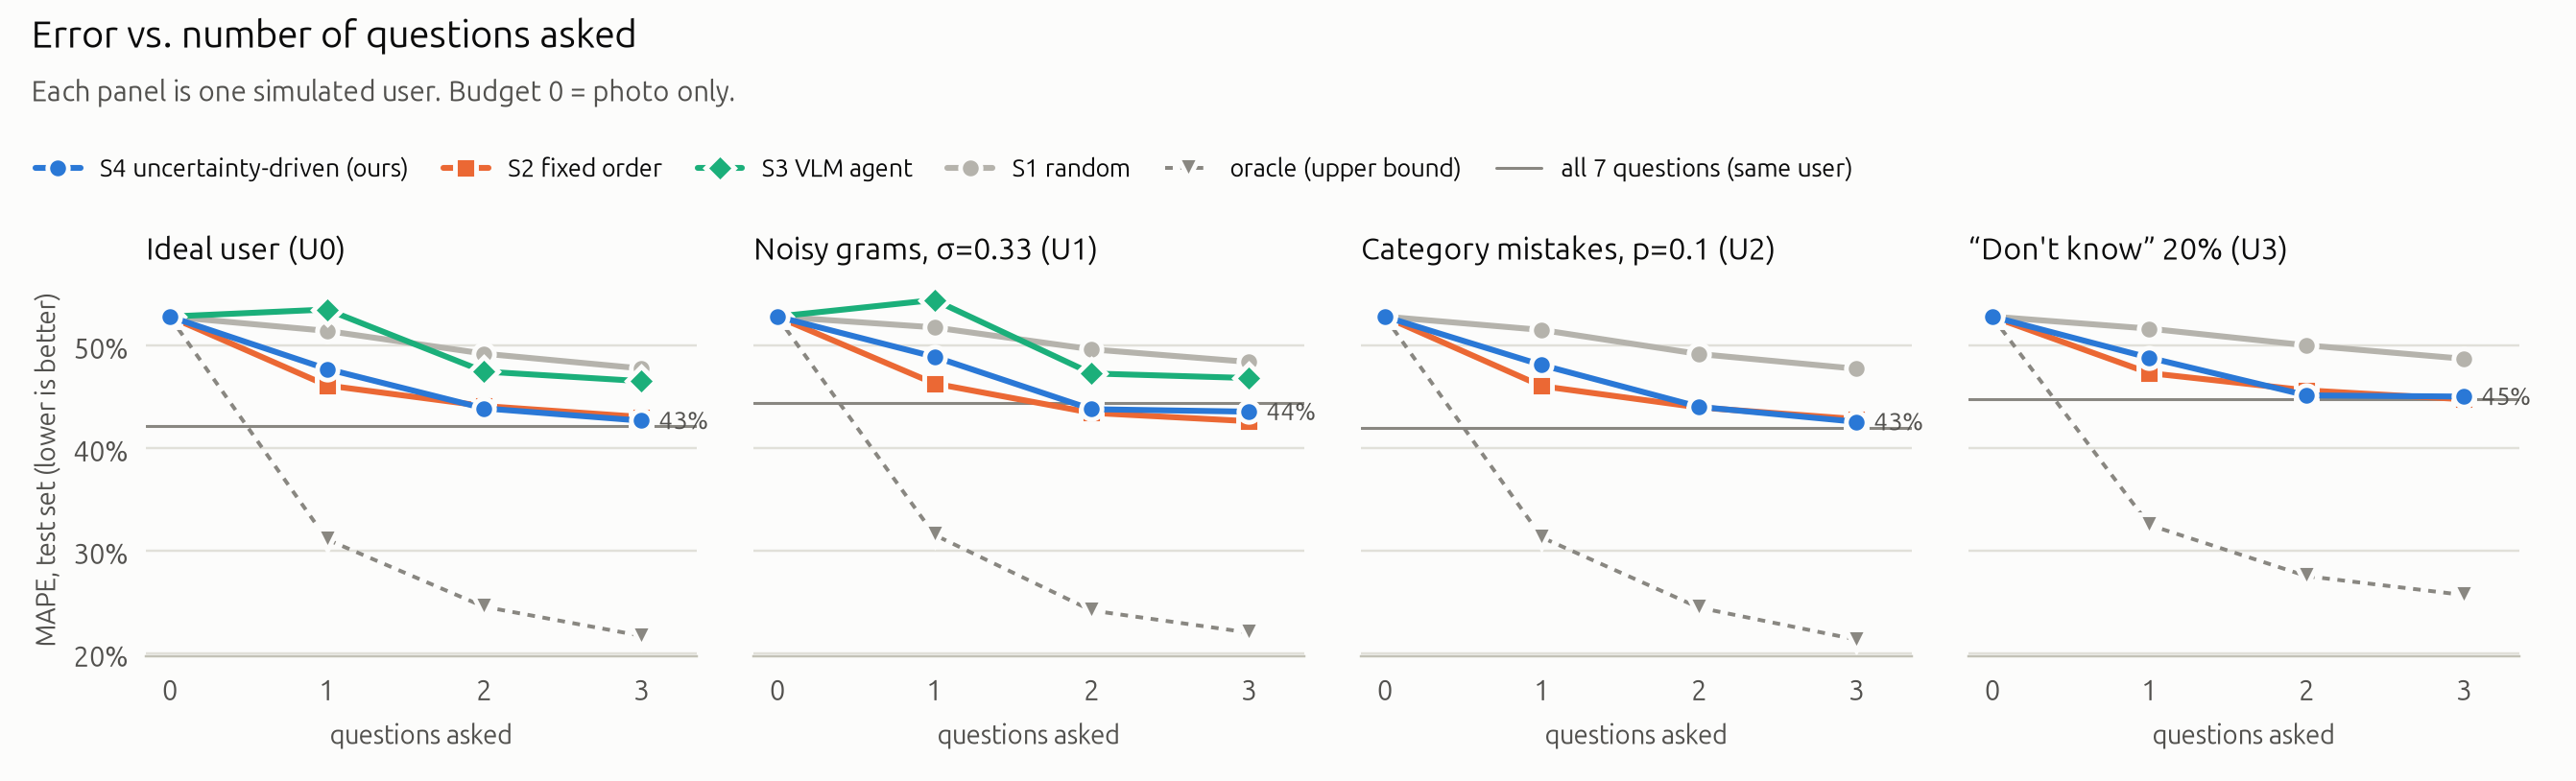

Data behind this chart, as committed beside it:
variant, strategy, B, MAPE
U0, oracle, 0, 52.84
U0, oracle, 1, 31.12
U0, oracle, 2, 24.56
U0, oracle, 3, 21.73
U0, S1, 0, 52.84
U0, S1, 1, 51.44
U0, S1, 2, 49.22
U0, S1, 3, 47.78
U0, S3, 0, 52.84
U0, S3, 1, 53.53
U0, S3, 2, 47.48
U0, S3, 3, 46.54
U0, S2, 0, 52.84
U0, S2, 1, 46.13
U0, S2, 2, 44.12
U0, S2, 3, 43.06
U0, S4, 0, 52.84
U0, S4, 1, 47.73
U0, S4, 2, 43.89
U0, S4, 3, 42.69
U0, full, 7, 42.22
U1_s033, oracle, 0, 52.84
U1_s033, oracle, 1, 31.57
U1_s033, oracle, 2, 24.19
U1_s033, oracle, 3, 22.04
U1_s033, S1, 0, 52.84
U1_s033, S1, 1, 51.78
U1_s033, S1, 2, 49.64
U1_s033, S1, 3, 48.41
U1_s033, S3, 0, 52.84
U1_s033, S3, 1, 54.45
U1_s033, S3, 2, 47.29
U1_s033, S3, 3, 46.85
U1_s033, S2, 0, 52.84
U1_s033, S2, 1, 46.32
U1_s033, S2, 2, 43.45
U1_s033, S2, 3, 42.64
U1_s033, S4, 0, 52.84
U1_s033, S4, 1, 48.92
U1_s033, S4, 2, 43.81
U1_s033, S4, 3, 43.57
U1_s033, full, 7, 44.38
U2_p010, oracle, 0, 52.84
U2_p010, oracle, 1, 31.31
U2_p010, oracle, 2, 24.47
U2_p010, oracle, 3, 21.36
U2_p010, S1, 0, 52.84
U2_p010, S1, 1, 51.53
U2_p010, S1, 2, 49.19
U2_p010, S1, 3, 47.75
U2_p010, S2, 0, 52.84
U2_p010, S2, 1, 46.06
U2_p010, S2, 2, 43.98
U2_p010, S2, 3, 42.84
U2_p010, S4, 0, 52.84
U2_p010, S4, 1, 48.11
U2_p010, S4, 2, 44.04
U2_p010, S4, 3, 42.58
U2_p010, full, 7, 42.01
U3_q020, oracle, 0, 52.84
... 16 more rows
